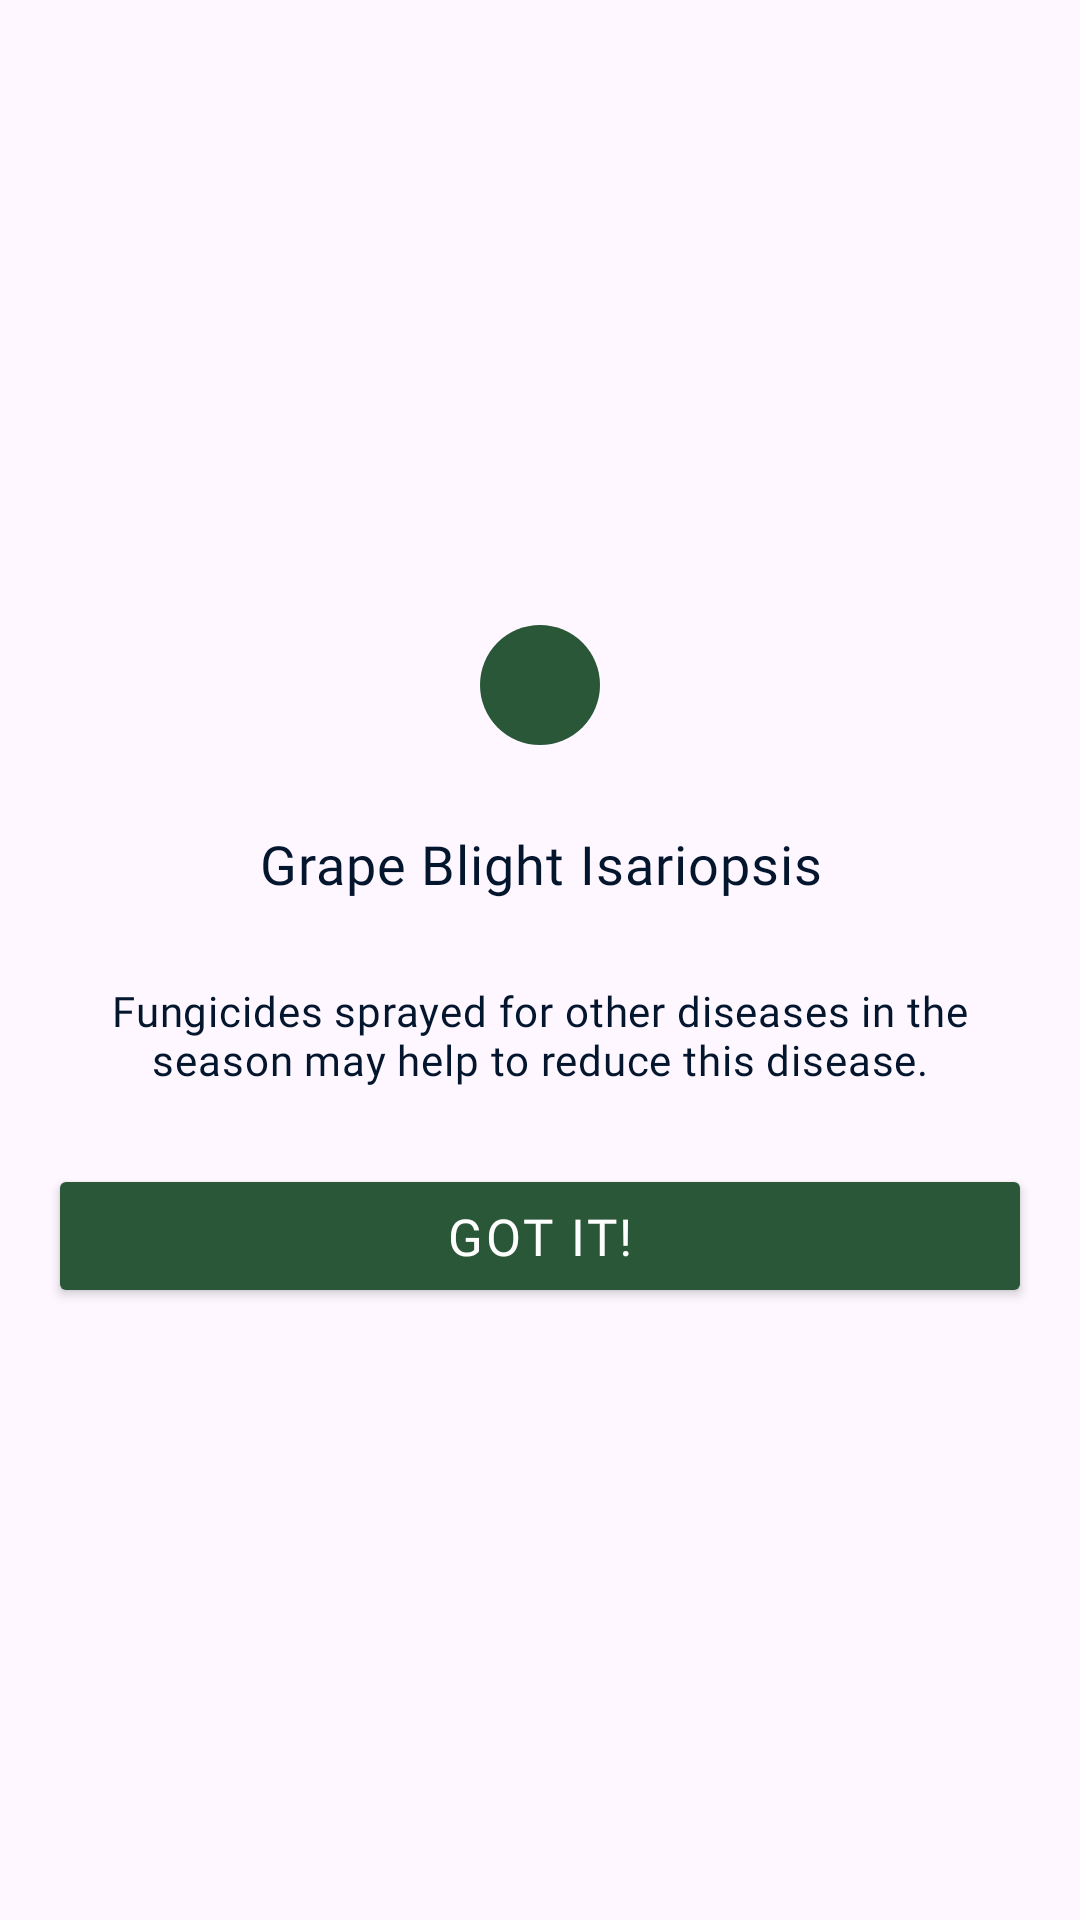

Reconstruct the res/layout file that produces this screen, plus the resources it refers to.
<!-- AndroidManifest.xml: application theme Theme.Plantzone -->
<!-- res/layout/grape_blight.xml -->
<?xml version="1.0" encoding="utf-8"?>
<androidx.constraintlayout.widget.ConstraintLayout xmlns:android="http://schemas.android.com/apk/res/android"
    android:layout_width="wrap_content"
    android:layout_height="wrap_content"
    xmlns:app="http://schemas.android.com/apk/res-auto">

    <LinearLayout
        android:id="@+id/l1"
        android:layout_width="wrap_content"
        android:layout_height="wrap_content"
        android:layout_marginTop="50dp"
        android:layout_marginBottom="50dp"
        android:orientation="vertical"
        android:background="@drawable/white_background"
        app:layout_constraintStart_toStartOf="parent"
        app:layout_constraintBottom_toBottomOf="parent"
        app:layout_constraintEnd_toEndOf="parent"
        app:layout_constraintTop_toTopOf="parent">

        <TextView
            android:layout_width="match_parent"
            android:layout_height="wrap_content"
            android:text="Grape Blight Isariopsis"
            android:gravity="center_horizontal"
            android:textSize="18sp"
            android:fontFamily="@font/google1"
            android:letterSpacing="0.02"
            android:includeFontPadding="false"
            android:textColor="@color/colorAccent"
            android:textAlignment="center"
            android:layout_marginTop="50dp"/>

        <TextView
            android:layout_width="match_parent"
            android:layout_height="wrap_content"
            android:text="@string/grape_isariopsis_leaf_spot"
            android:textSize="14sp"
            android:textColor="@color/colorAccent"
            android:textAlignment="center"
            android:layout_marginTop="30dp"
            android:gravity="center_horizontal"
            android:layout_marginBottom="50dp"
            android:layout_marginEnd="16dp"
            android:layout_marginStart="16dp"
            android:fontFamily="@font/google1"
            android:letterSpacing="0.02"
            android:includeFontPadding="false" />

    </LinearLayout>

    <ImageView
        android:layout_width="40dp"
        android:layout_height="40dp"
        android:src="@drawable/ic_round_check_24"
        android:background="@drawable/precaution_select"
        android:padding="8dp"
        app:layout_constraintBottom_toTopOf="@id/l1"
        app:layout_constraintTop_toTopOf="@id/l1"
        app:layout_constraintStart_toStartOf="@id/l1"
        app:layout_constraintEnd_toEndOf="@id/l1"/>

    <Button
        android:id="@+id/got_it_btn"
        android:layout_width="0dp"
        android:layout_height="wrap_content"
        android:backgroundTint="#295737"
        android:text="Got it!"
        android:textColor="@color/colorWhite"
        android:fontFamily="@font/google1"
        android:letterSpacing="0.05"
        android:textSize="17sp"
        android:layout_marginStart="16dp"
        android:layout_marginEnd="16dp"
        app:layout_constraintStart_toStartOf="@id/l1"
        app:layout_constraintEnd_toEndOf="@id/l1"
        app:layout_constraintTop_toBottomOf="@id/l1"
        app:layout_constraintBottom_toBottomOf="@id/l1"/>

</androidx.constraintlayout.widget.ConstraintLayout>
<!-- resources referenced by this layout -->
<resources>
  <color name="colorAccent">#03162D</color>
  <color name="colorWhite">#FEFEFE</color>
  <!-- drawable precaution_select (drawable) -->
  <?xml version="1.0" encoding="utf-8"?>
  <shape xmlns:android="http://schemas.android.com/apk/res/android"
      android:shape="rectangle">
  
      <corners android:radius="60dp"/>
      <solid android:color="@color/colorPrimaryDark2"/>
  
  </shape>
  <string name="grape_isariopsis_leaf_spot">Fungicides sprayed for other diseases in the season may help to reduce this disease.</string>
  <style name="Theme.Plantzone" parent="Base.Theme.Plantzone" />
  <color name="colorPrimaryDark2">#295737</color>
  <style name="Base.Theme.Plantzone" parent="Theme.Material3.DayNight.NoActionBar">
          
          
      </style>
</resources>
